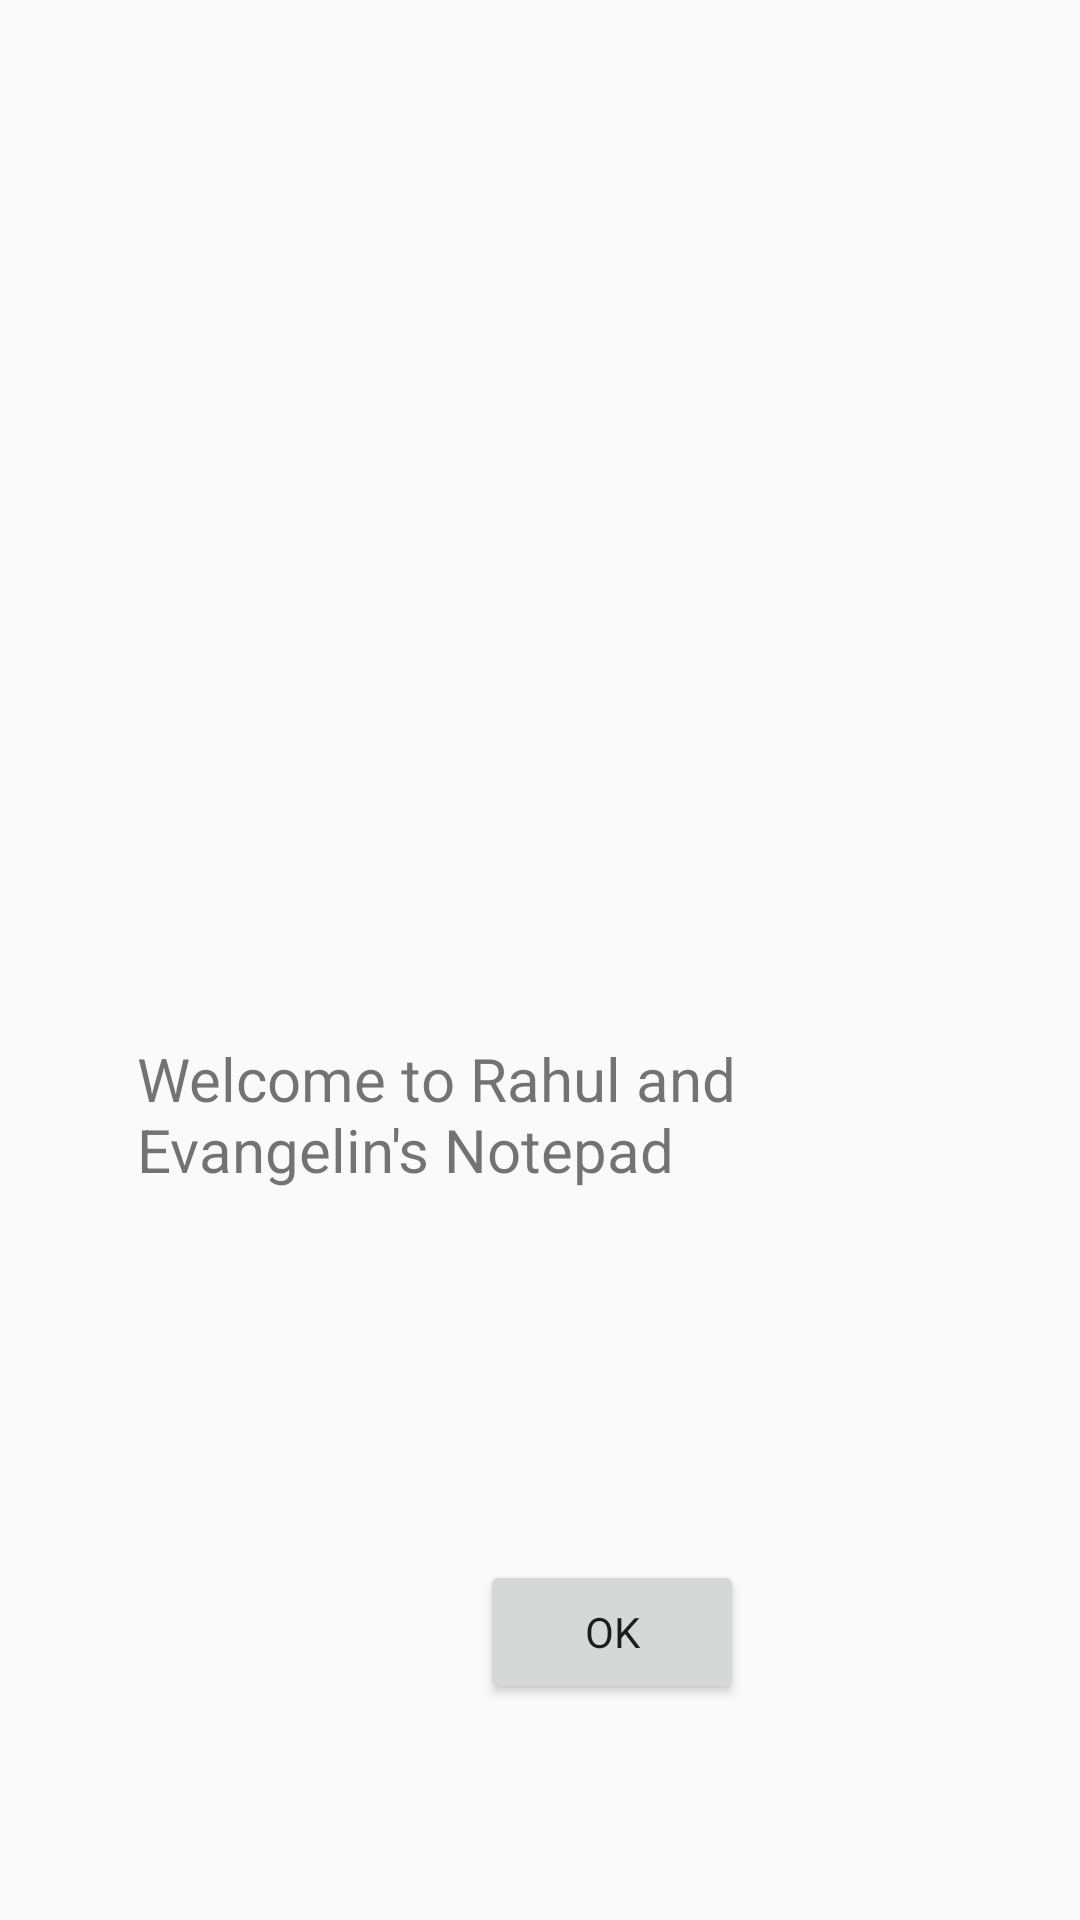

Here is an Android app screen rendered from its layout file. Give the layout XML and the strings, colors and styles it references.
<!-- AndroidManifest.xml: application theme Theme.AppCompat.Light.NoActionBar -->
<!-- res/layout/activity_splash_screen.xml -->
<?xml version="1.0" encoding="utf-8"?>
<android.support.constraint.ConstraintLayout xmlns:android="http://schemas.android.com/apk/res/android"
    xmlns:app="http://schemas.android.com/apk/res-auto"
    xmlns:tools="http://schemas.android.com/tools"
    android:id="@+id/relativeLayout2"
    android:layout_width="match_parent"
    android:layout_height="match_parent"
    android:gravity="center">

    <ImageView
        android:id="@+id/logo_id"
        android:layout_width="250dp"
        android:layout_height="250dp"
        android:layout_marginStart="80dp"
        android:layout_marginTop="36dp"
        android:src="@drawable/uottawa_logo"
        app:layout_constraintStart_toStartOf="parent"
        app:layout_constraintTop_toTopOf="parent" />

    <TextView
        android:id="@+id/textView2"
        android:layout_width="269dp"
        android:layout_height="222dp"

        android:layout_marginTop="60dp"
        android:text="Welcome to Rahul and Evangelin's Notepad"
        android:textSize="20dp"
        app:layout_constraintEnd_toEndOf="parent"
        app:layout_constraintStart_toStartOf="parent"
        app:layout_constraintTop_toBottomOf="@+id/logo_id" />

    <Button
        android:id="@+id/button"
        android:layout_width="wrap_content"
        android:layout_height="wrap_content"
        android:layout_marginStart="160dp"
        android:layout_marginTop="520dp"
        android:text="OK"
        android:textAppearance="@style/TextAppearance.AppCompat.Body1"
        app:layout_constraintStart_toStartOf="parent"
        app:layout_constraintTop_toTopOf="parent" />

</android.support.constraint.ConstraintLayout>
<!-- resources referenced by this layout -->
<resources>

</resources>
